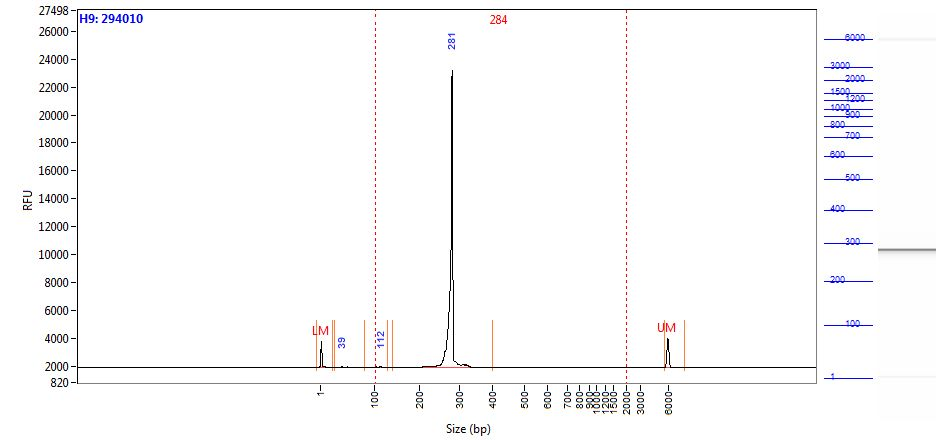

Values plotted in this chart, from the file beside it:
Size (bp), Intensity
0.58, 1874
1.00, 1741
2.00, 1279
2.42, 752.5
2.84, 369.5
3.26, 171.8
3.68, 96.93
4.10, 76.51
4.52, 72.77
4.94, 72.24
5.36, 71.70
5.79, 70.11
6.21, 67.78
6.63, 64.52
7.05, 60.02
7.47, 53.89
7.89, 46.07
8.31, 37.38
8.73, 29.17
9.15, 22.54
9.57, 18.00
9.99, 15.31
10.41, 14.28
10.83, 14.69
11.25, 15.44
11.67, 15.18
12.09, 13.95
12.52, 12.93
12.94, 12.54
13.36, 12.14
13.78, 10.56
14.20, 8.75
14.62, 7.93
15.04, 7.91
15.46, 8.18
15.88, 8.32
16.30, 7.64
16.72, 6.53
17.14, 6.56
17.56, 8.00
17.98, 9.25
18.40, 8.96
18.82, 7.45
19.24, 6.29
19.67, 6.78
20.09, 8.36
20.51, 9.20
20.93, 8.85
21.35, 8.50
21.77, 6.94
22.19, 5.43
22.61, 4.68
23.03, 5.18
23.45, 6.61
23.87, 7.69
24.29, 7.35
24.71, 5.78
25.13, 3.91
25.55, 2.55
25.97, 2.31
... 1,938 more rows
